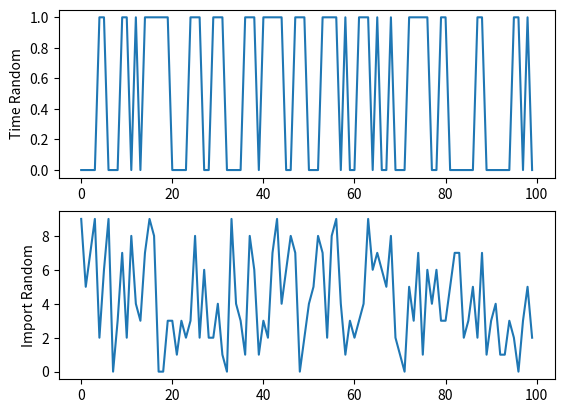

Source code (Python):
import random
import matplotlib.pyplot as plt
import numpy as np
import time

limnum=10

def random1(list1):
    t = time.time()
    i=0
    while time.time()-t<(10**(-10)):
        if i==list1[-1]:
            i=0
        else:
            i=i+1
    return list1[i]

a=[]

for i in range(limnum):
    a.append(i)

x1=np.arange(0,100,1)
x2=x1

y1=[]
y2=[]

for i in range(100):
    y1.append(random1(a))
    y2.append(random.randint(0,limnum-1))

plt.subplot(2, 1, 1)
plt.plot(x1, y1)
plt.ylabel('Time Random')


plt.subplot(2, 1, 2)
plt.plot(x2, y2)
plt.ylabel('Import Random')

plt.show()

